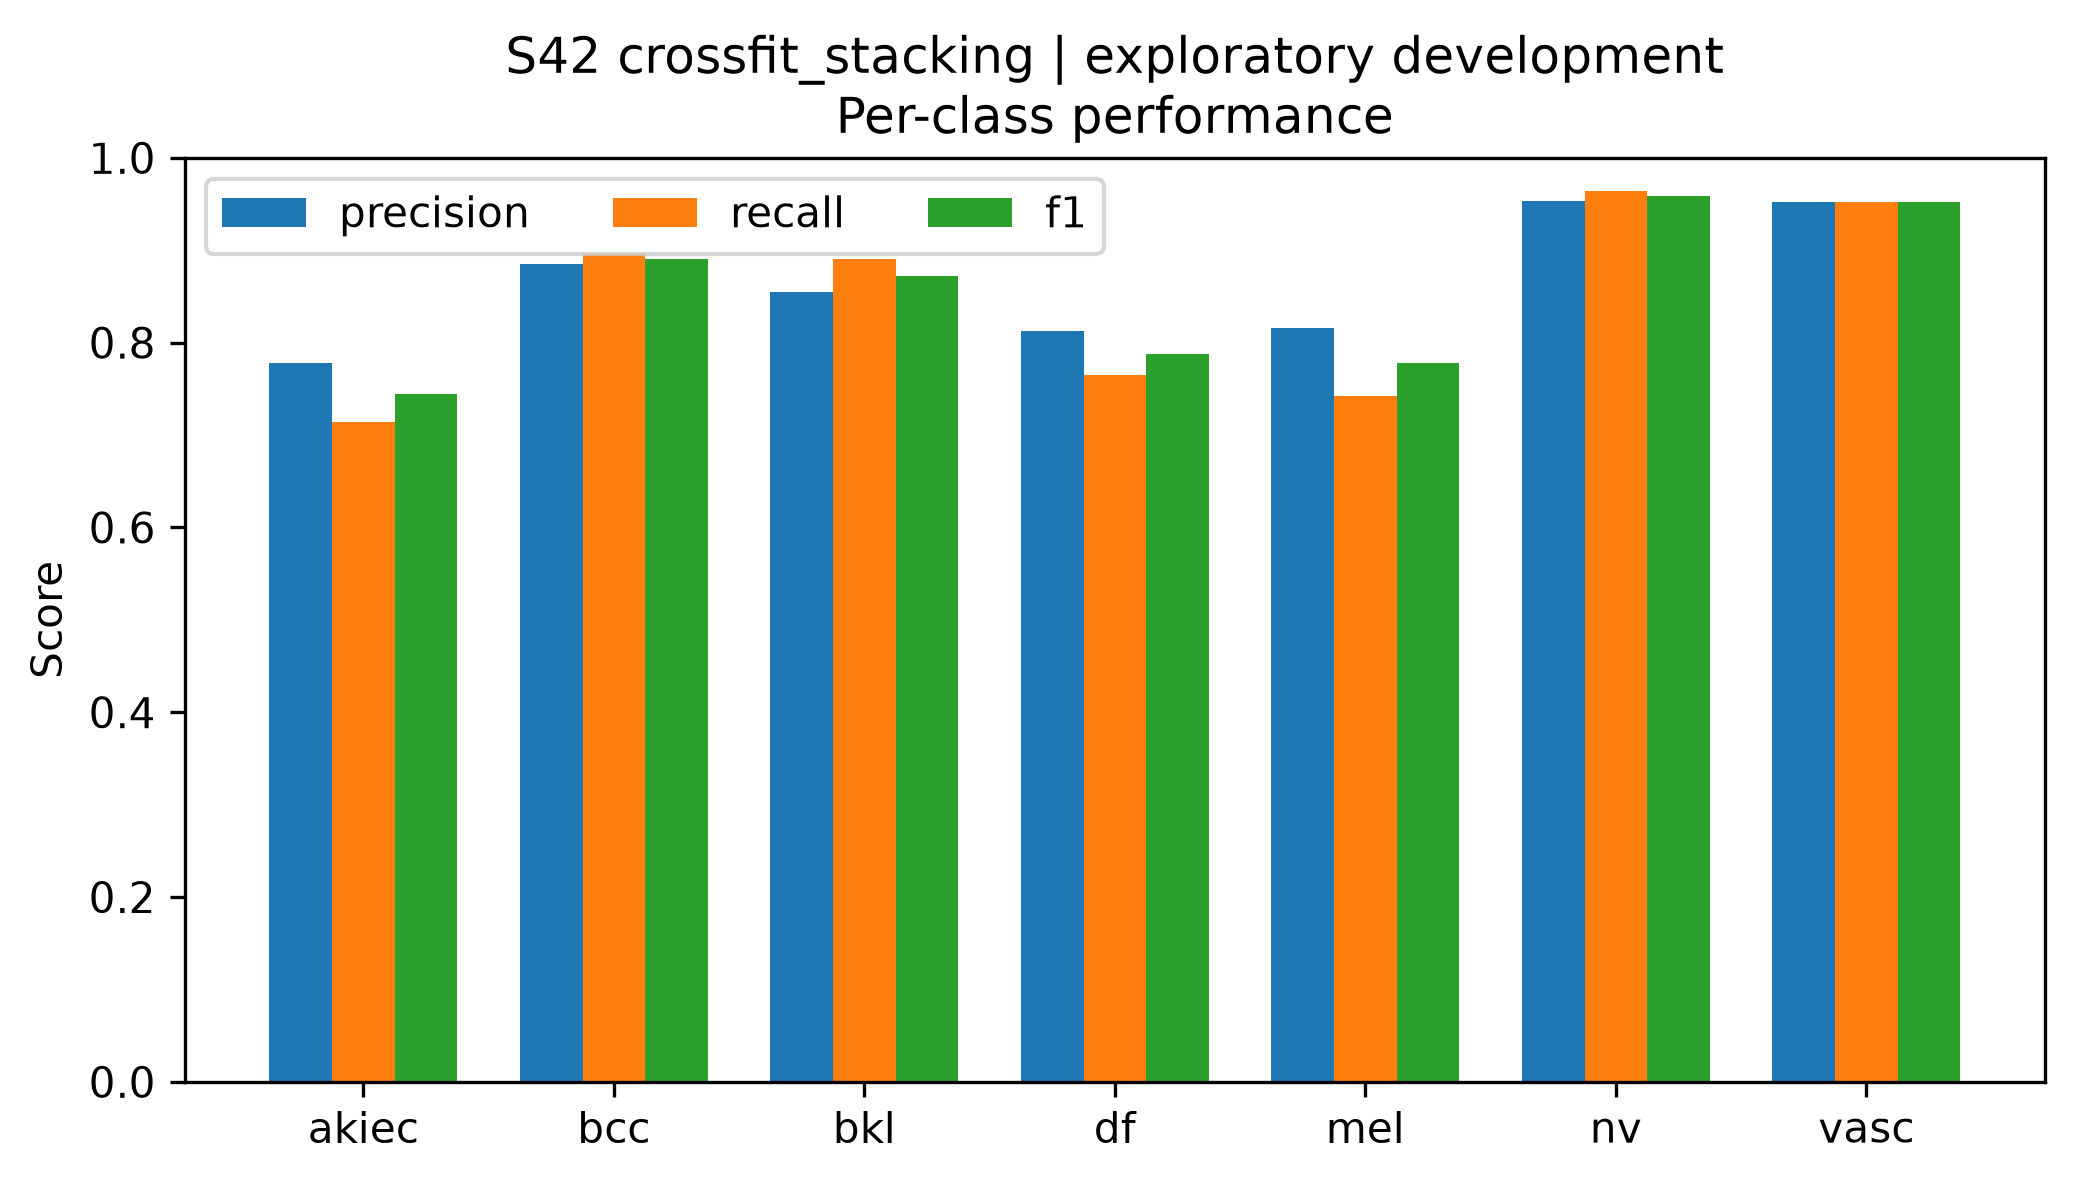

The table this chart was drawn from, first rows:
class, precision, recall, f1, support
akiec, 0.7778, 0.7143, 0.7447, 49
bcc, 0.8846, 0.8961, 0.8903, 77
bkl, 0.8547, 0.8909, 0.8724, 165
df, 0.8125, 0.7647, 0.7879, 17
mel, 0.8158, 0.7425, 0.7774, 167
nv, 0.9529, 0.9643, 0.9585, 1007
vasc, 0.9524, 0.9524, 0.9524, 21
